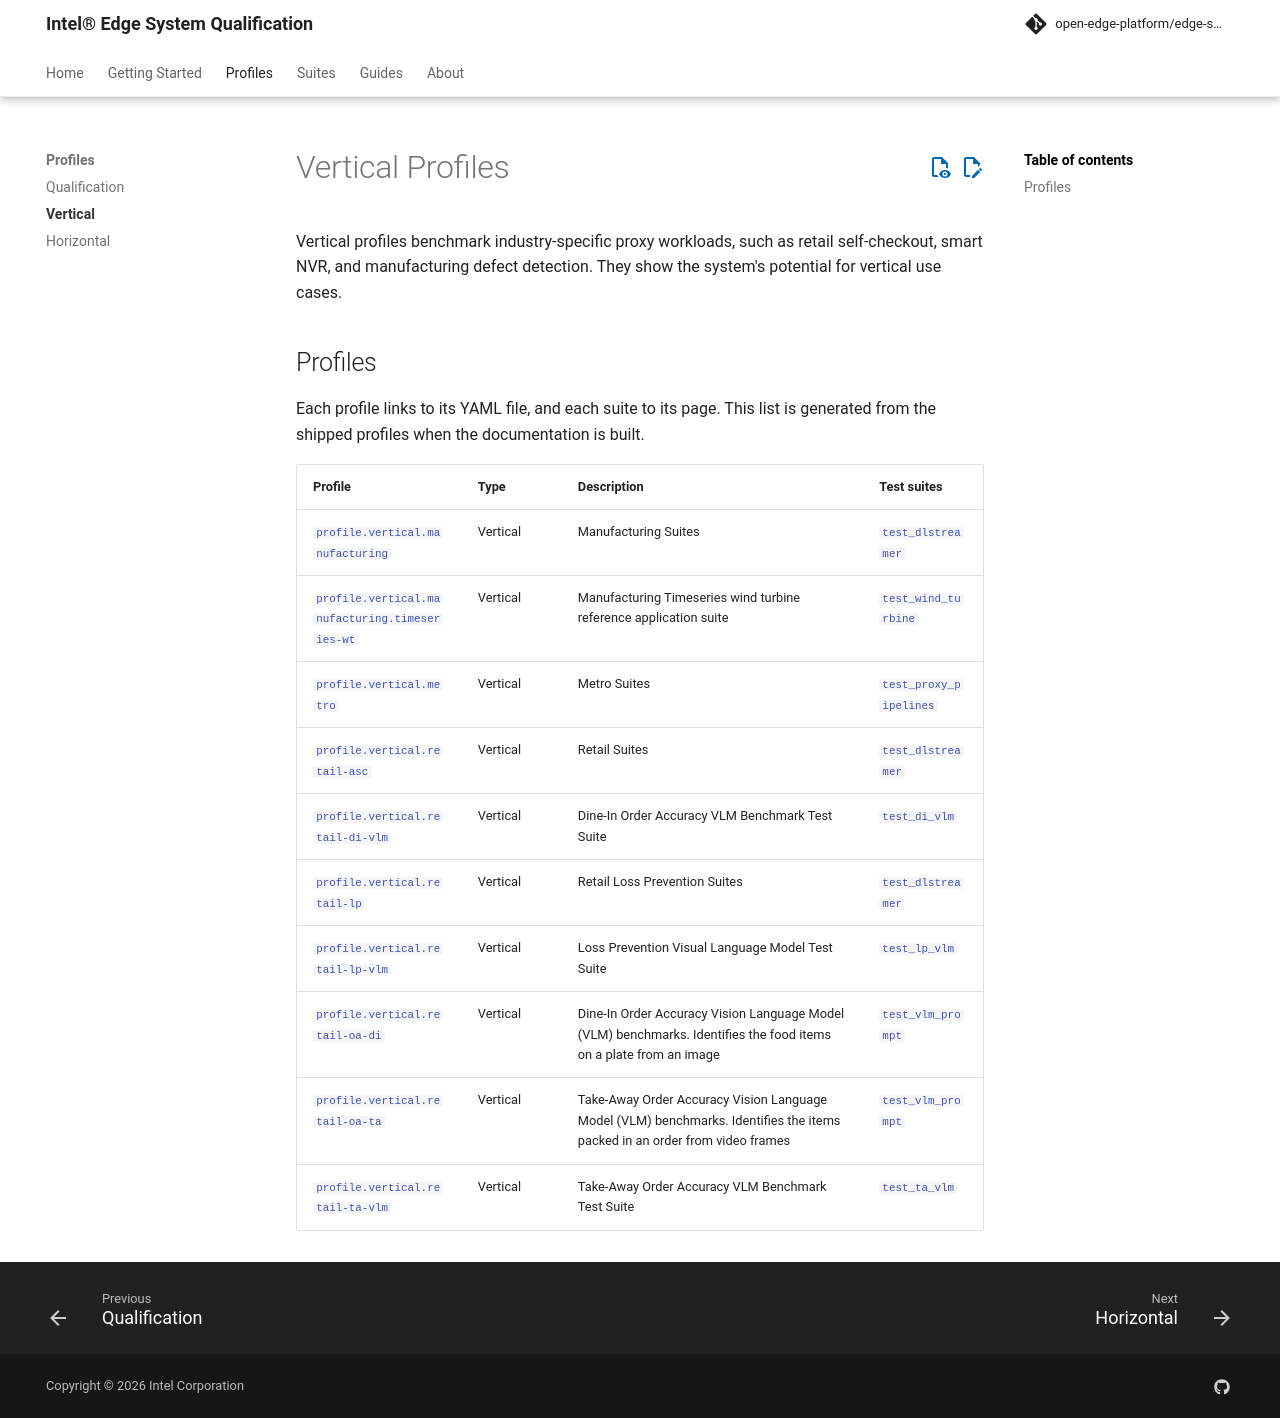

repository: open-edge-platform/edge-system-qualification · page: main/profiles/vertical/index.html · generator: mkdocs

# Vertical Profiles

Vertical profiles benchmark industry-specific proxy workloads, such as retail self-checkout, smart NVR, and manufacturing defect detection. They show the system's potential for vertical use cases.

## Profiles

Each profile links to its YAML file, and each suite to its page. This list is generated from the shipped profiles when the documentation is built.

<!-- esq:profiles vertical -->
